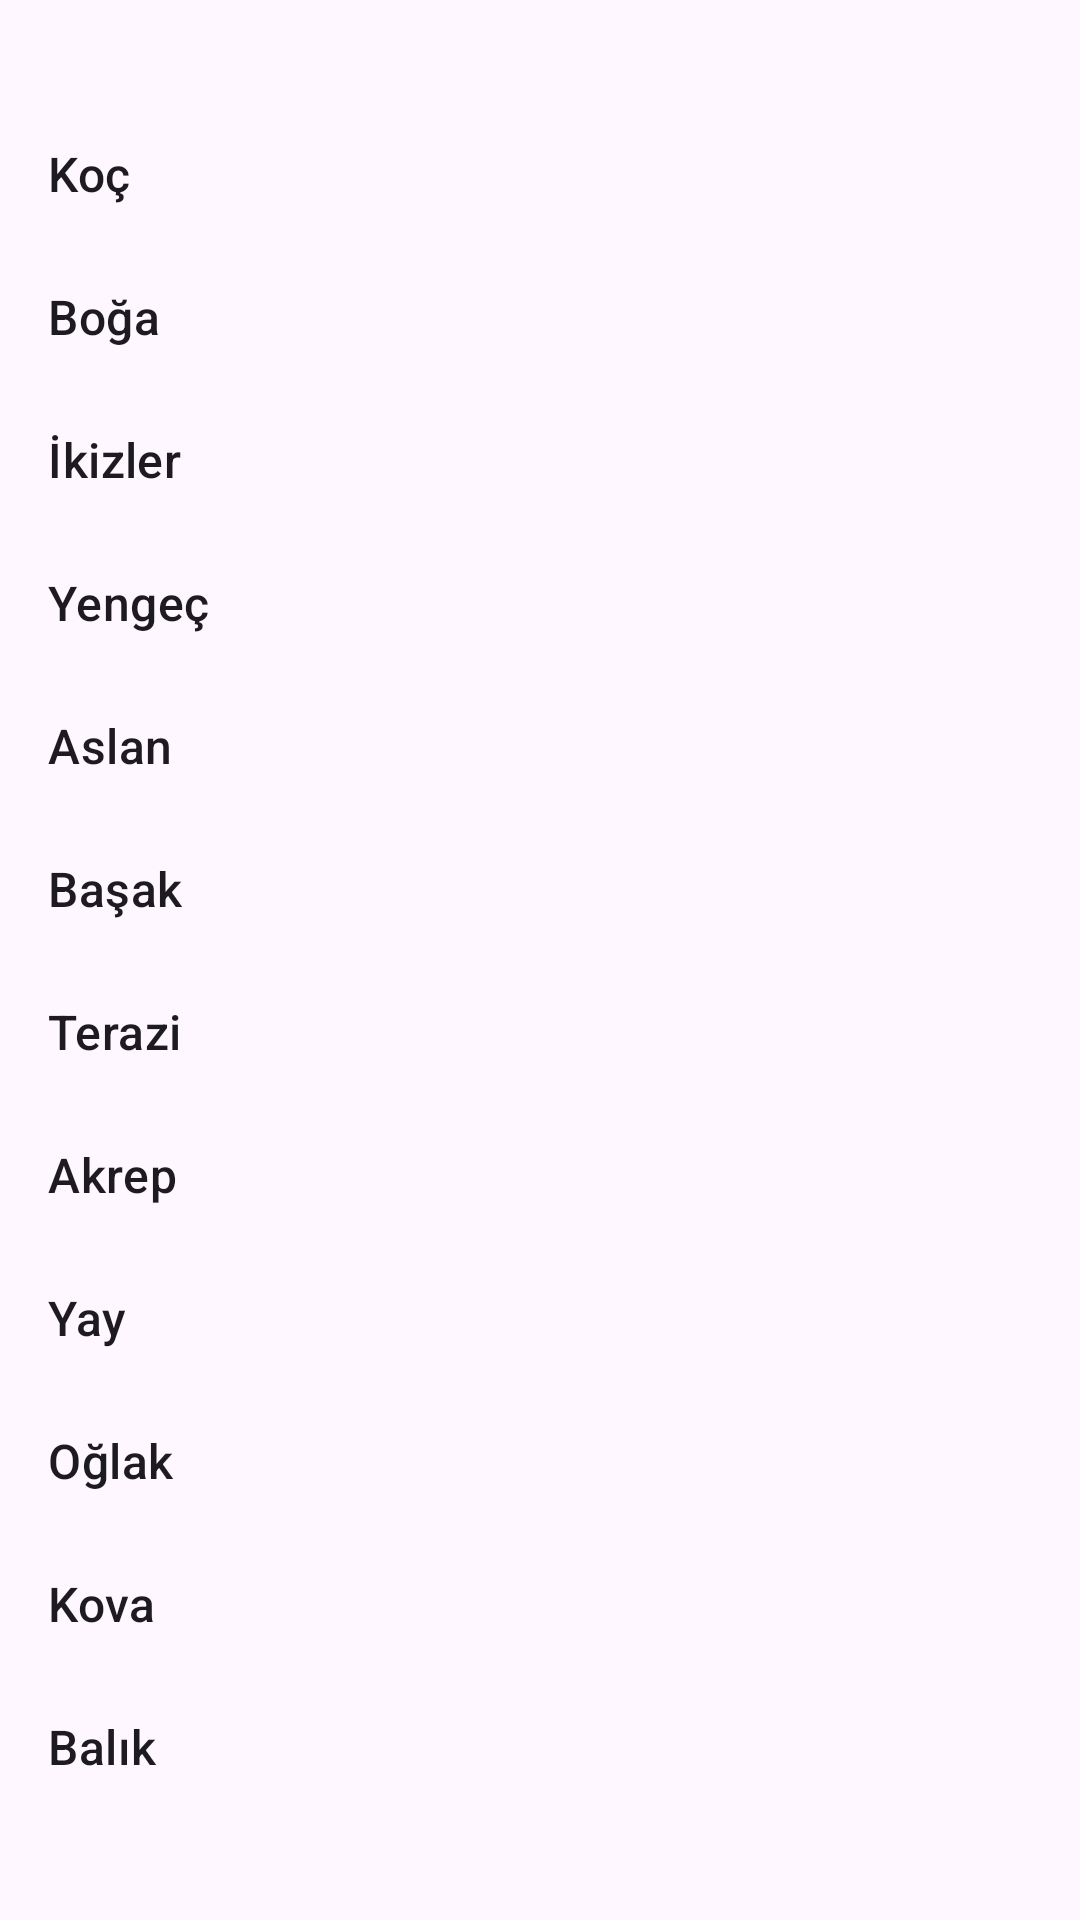

Here is an Android app screen rendered from its layout file. Give the layout XML and the strings, colors and styles it references.
<!-- AndroidManifest.xml: application theme Theme.BurçRehberi -->
<!-- res/layout/activity_main.xml -->
<?xml version="1.0" encoding="utf-8"?>
<androidx.constraintlayout.widget.ConstraintLayout xmlns:android="http://schemas.android.com/apk/res/android"
    xmlns:app="http://schemas.android.com/apk/res-auto"
    xmlns:tools="http://schemas.android.com/tools"
    android:layout_width="match_parent"
    android:layout_height="match_parent"
    tools:context=".MainActivity">

    <ListView
        android:id="@+id/listHoroscopes"
        android:layout_width="wrap_content"
        android:layout_height="wrap_content"
        android:layout_marginStart="8dp"
        android:layout_marginTop="8dp"
        android:layout_marginEnd="8dp"
        android:layout_marginBottom="8dp"
        android:entries="@array/horoscopes"
        android:divider="@android:color/transparent"
        app:layout_constraintBottom_toBottomOf="parent"
        app:layout_constraintEnd_toEndOf="parent"
        app:layout_constraintStart_toStartOf="parent"
        app:layout_constraintTop_toTopOf="parent" />

</androidx.constraintlayout.widget.ConstraintLayout>
<!-- resources referenced by this layout -->
<resources>
  <string-array name="horoscopes">
          <item>Koç</item>
          <item>Boğa</item>
          <item>İkizler</item>
          <item>Yengeç</item>
          <item>Aslan</item>
          <item>Başak</item>
          <item>Terazi</item>
          <item>Akrep</item>
          <item>Yay</item>
          <item>Oğlak</item>
          <item>Kova</item>
          <item>Balık</item>
      </string-array>
  <style name="Theme.BurçRehberi" parent="Base.Theme.BurçRehberi" />
  <style name="Base.Theme.BurçRehberi" parent="Theme.Material3.DayNight.NoActionBar">
          <item name="colorPrimary">#2740b0</item>
          
          
      </style>
</resources>
